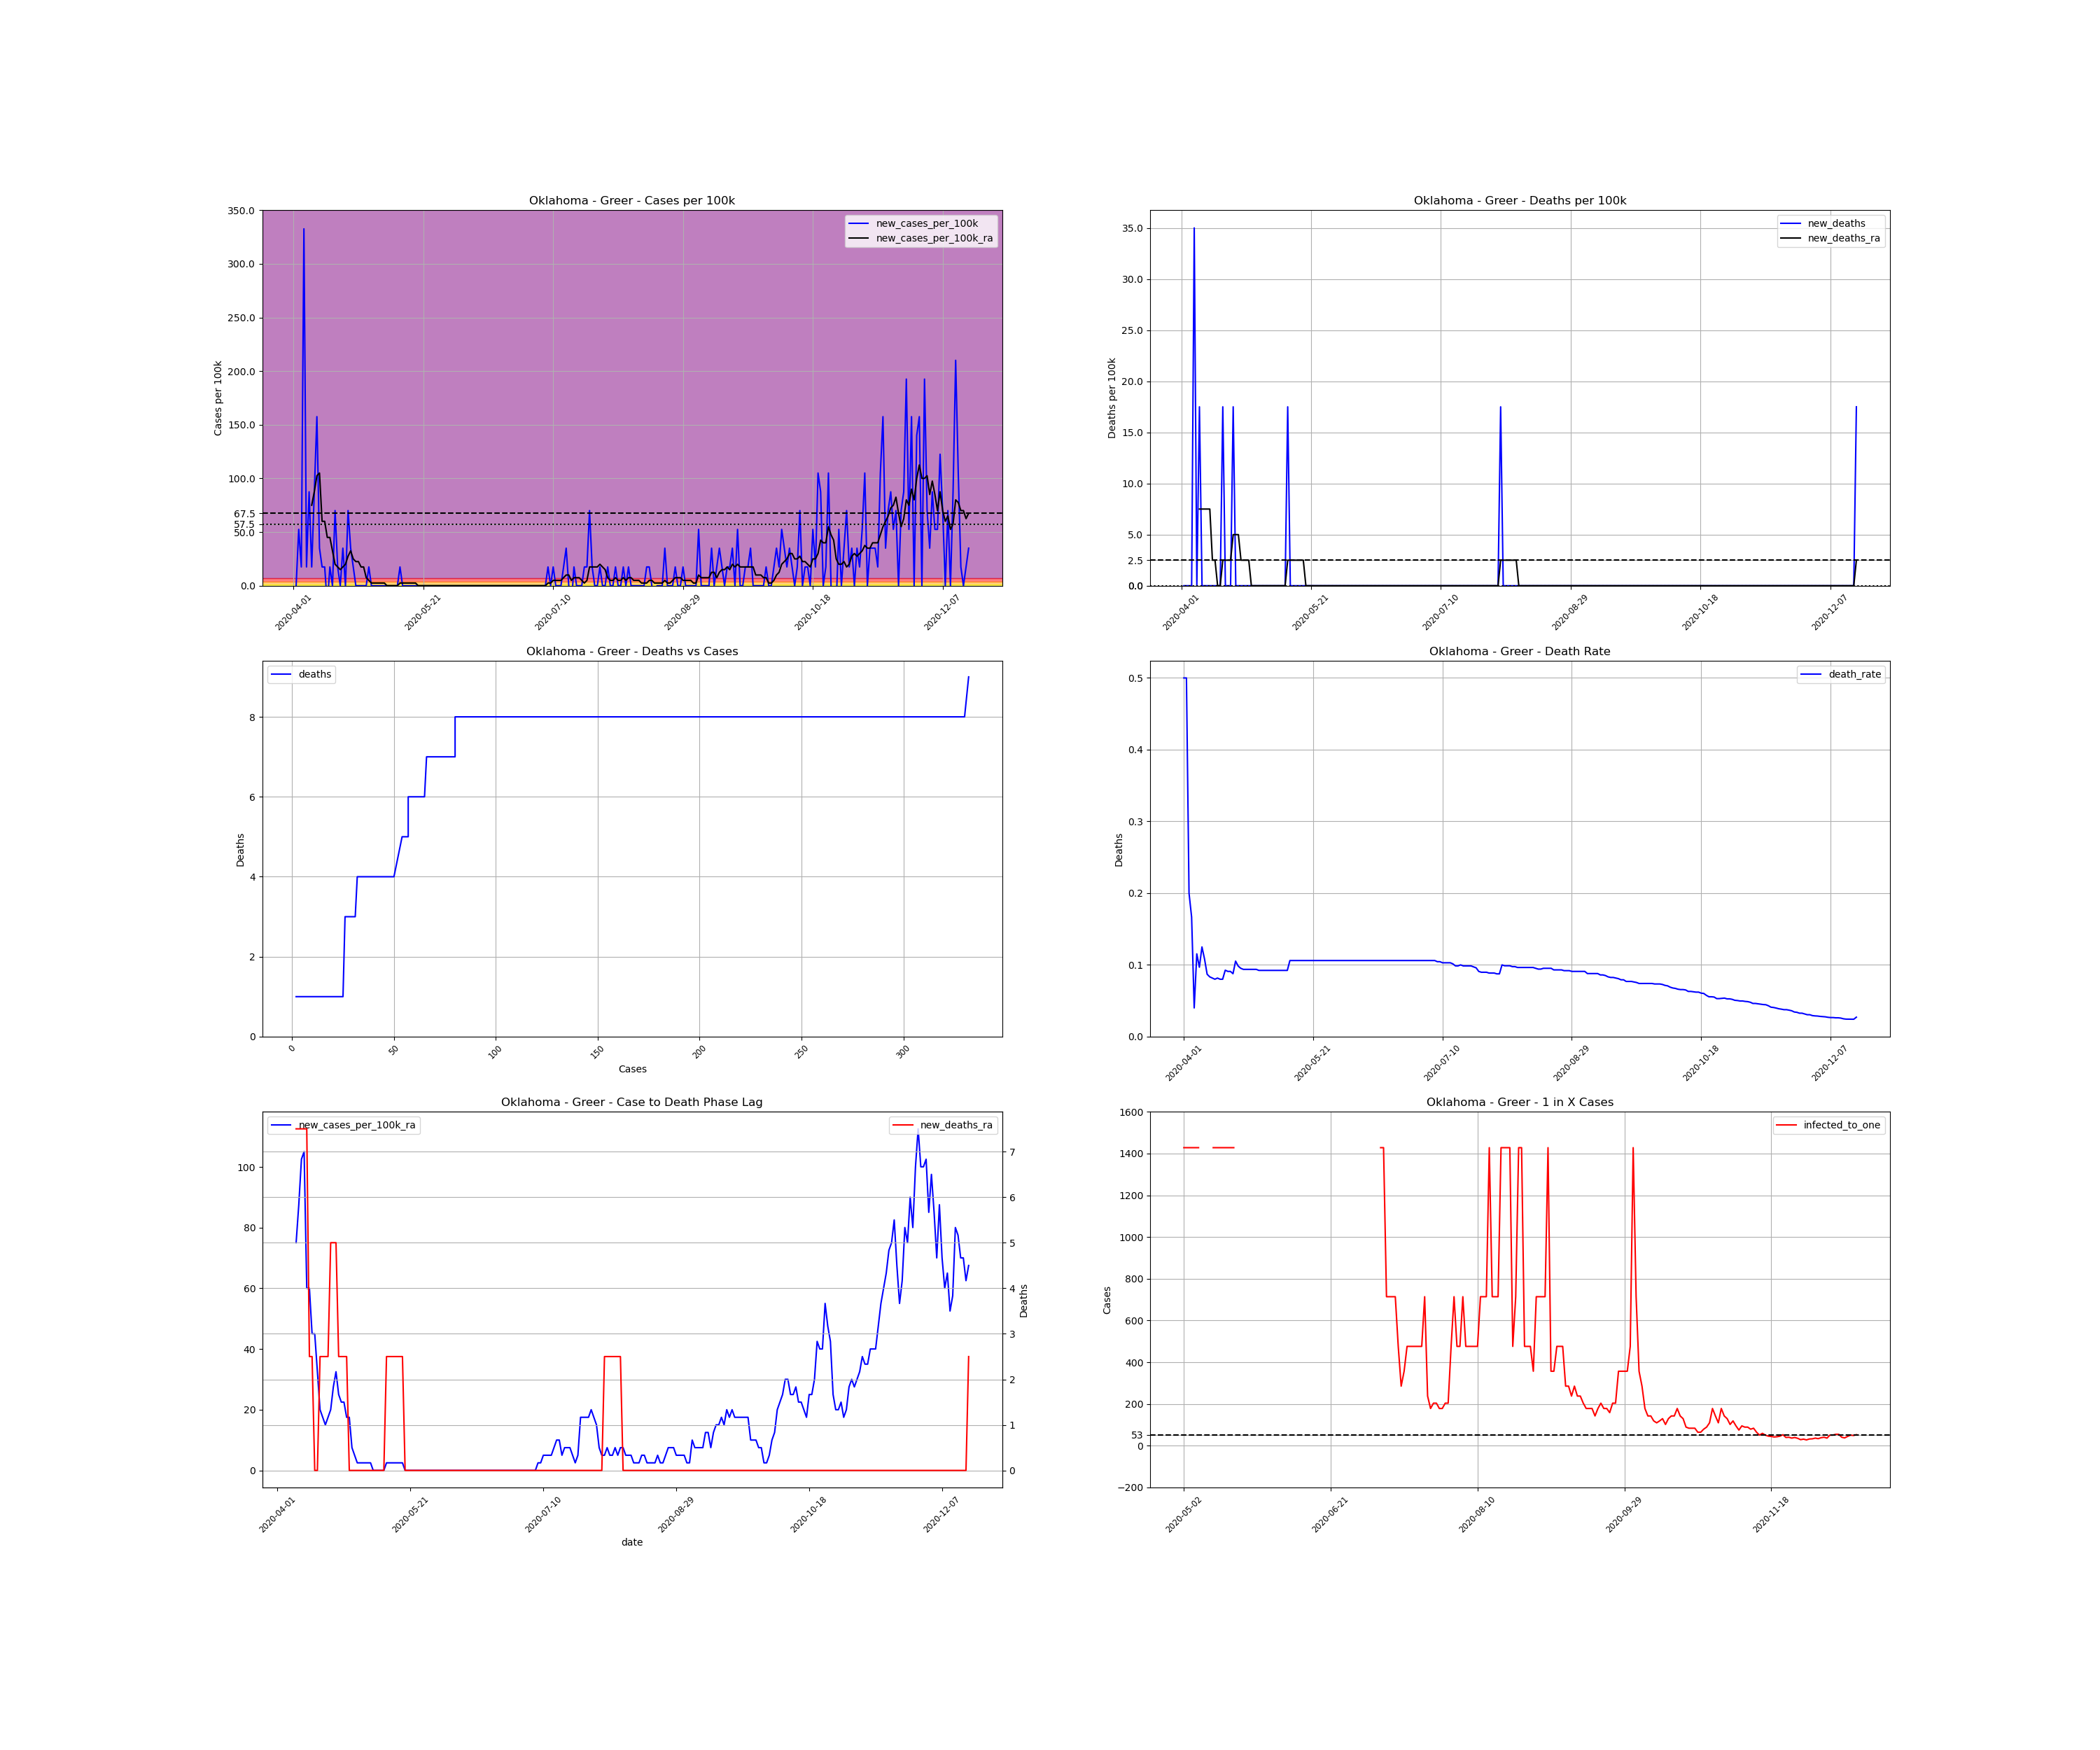

Source data for this figure (header and first rows):
, date, county, state, fips, cases, deaths, COUNTY, STNAME, CTYNAME, POPESTIMATE2019, cases_per_100k, deaths_per_100k, death_rate, new_cases, new_cases_per_100k, new_deaths, new_cases_per_100k_ra, new_deaths_ra, active_cases, infected_to_one
587518, 2020-04-01, Greer, Oklahoma, 40055, 2, 1.0, 55, Oklahoma, Greer, 5712, 35.01, 17.51, 0.5, , , , , , , 
587519, 2020-04-02, Greer, Oklahoma, 40055, 2, 1.0, 55, Oklahoma, Greer, 5712, 35.01, 17.51, 0.5, 0.0, 0.0, 0.0, , , , 
587520, 2020-04-03, Greer, Oklahoma, 40055, 5, 1.0, 55, Oklahoma, Greer, 5712, 87.54, 17.51, 0.2, 3.0, 52.52, 0.0, , , , 
587521, 2020-04-04, Greer, Oklahoma, 40055, 6, 1.0, 55, Oklahoma, Greer, 5712, 105, 17.51, 0.1667, 1.0, 17.51, 0.0, , , , 
587522, 2020-04-05, Greer, Oklahoma, 40055, 25, 1.0, 55, Oklahoma, Greer, 5712, 437.7, 17.51, 0.04, 19.0, 332.6, 0.0, , , , 
587523, 2020-04-06, Greer, Oklahoma, 40055, 26, 3.0, 55, Oklahoma, Greer, 5712, 455.2, 52.52, 0.1154, 1.0, 17.51, 35.01, , , , 
587524, 2020-04-07, Greer, Oklahoma, 40055, 31, 3.0, 55, Oklahoma, Greer, 5712, 542.7, 52.52, 0.09677, 5.0, 87.54, 0.0, , , , 
587525, 2020-04-08, Greer, Oklahoma, 40055, 32, 4.0, 55, Oklahoma, Greer, 5712, 560.2, 70.03, 0.125, 1.0, 17.51, 17.51, 75.03, 7.503, , 
587526, 2020-04-09, Greer, Oklahoma, 40055, 37, 4.0, 55, Oklahoma, Greer, 5712, 647.8, 70.03, 0.1081, 5.0, 87.54, 0.0, 87.54, 7.503, 35.0, 40.8
587527, 2020-04-10, Greer, Oklahoma, 40055, 46, 4.0, 55, Oklahoma, Greer, 5712, 805.3, 70.03, 0.08696, 9.0, 157.6, 0.0, 102.5, 7.503, 44.0, 32.45
587528, 2020-04-11, Greer, Oklahoma, 40055, 48, 4.0, 55, Oklahoma, Greer, 5712, 840.3, 70.03, 0.08333, 2.0, 35.01, 0.0, 105, 7.503, 43.0, 33.21
587529, 2020-04-12, Greer, Oklahoma, 40055, 49, 4.0, 55, Oklahoma, Greer, 5712, 857.8, 70.03, 0.08163, 1.0, 17.51, 0.0, 60.02, 7.503, 43.0, 33.21
587530, 2020-04-13, Greer, Oklahoma, 40055, 50, 4.0, 55, Oklahoma, Greer, 5712, 875.4, 70.03, 0.08, 1.0, 17.51, 0.0, 60.02, 2.501, 25.0, 57.12
587531, 2020-04-14, Greer, Oklahoma, 40055, 49, 4.0, 55, Oklahoma, Greer, 5712, 857.8, 70.03, 0.08163, -1.0, -17.51, 0.0, 45.02, 2.501, 23.0, 62.09
587532, 2020-04-15, Greer, Oklahoma, 40055, 50, 4.0, 55, Oklahoma, Greer, 5712, 875.4, 70.03, 0.08, 1.0, 17.51, 0.0, 45.02, 0.0, 19.0, 75.16
587533, 2020-04-16, Greer, Oklahoma, 40055, 50, 4.0, 55, Oklahoma, Greer, 5712, 875.4, 70.03, 0.08, 0.0, 0.0, 0.0, 32.51, 0.0, 18.0, 79.33
587534, 2020-04-17, Greer, Oklahoma, 40055, 54, 5.0, 55, Oklahoma, Greer, 5712, 945.4, 87.54, 0.09259, 4.0, 70.03, 17.51, 20.01, 2.501, 17.0, 84.0
587535, 2020-04-18, Greer, Oklahoma, 40055, 55, 5.0, 55, Oklahoma, Greer, 5712, 962.9, 87.54, 0.09091, 1.0, 17.51, 0.0, 17.51, 2.501, 9.0, 158.7
587536, 2020-04-19, Greer, Oklahoma, 40055, 55, 5.0, 55, Oklahoma, Greer, 5712, 962.9, 87.54, 0.09091, 0.0, 0.0, 0.0, 15.01, 2.501, 7.0, 204.0
587537, 2020-04-20, Greer, Oklahoma, 40055, 57, 5.0, 55, Oklahoma, Greer, 5712, 997.9, 87.54, 0.08772, 2.0, 35.01, 0.0, 17.51, 2.501, 8.0, 178.5
587538, 2020-04-21, Greer, Oklahoma, 40055, 57, 6.0, 55, Oklahoma, Greer, 5712, 997.9, 105, 0.1053, 0.0, 0.0, 17.51, 20.01, 5.002, 7.0, 204.0
587539, 2020-04-22, Greer, Oklahoma, 40055, 61, 6.0, 55, Oklahoma, Greer, 5712, 1068, 105, 0.09836, 4.0, 70.03, 0.0, 27.51, 5.002, 12.0, 119.0
587540, 2020-04-23, Greer, Oklahoma, 40055, 63, 6.0, 55, Oklahoma, Greer, 5712, 1103, 105, 0.09524, 2.0, 35.01, 0.0, 32.51, 5.002, 13.0, 109.8
587541, 2020-04-24, Greer, Oklahoma, 40055, 64, 6.0, 55, Oklahoma, Greer, 5712, 1120, 105, 0.09375, 1.0, 17.51, 0.0, 25.01, 2.501, 14.0, 102.0
587542, 2020-04-25, Greer, Oklahoma, 40055, 64, 6.0, 55, Oklahoma, Greer, 5712, 1120, 105, 0.09375, 0.0, 0.0, 0.0, 22.51, 2.501, 10.0, 142.8
587543, 2020-04-26, Greer, Oklahoma, 40055, 64, 6.0, 55, Oklahoma, Greer, 5712, 1120, 105, 0.09375, 0.0, 0.0, 0.0, 22.51, 2.501, 9.0, 158.7
587544, 2020-04-27, Greer, Oklahoma, 40055, 64, 6.0, 55, Oklahoma, Greer, 5712, 1120, 105, 0.09375, 0.0, 0.0, 0.0, 17.51, 2.501, 9.0, 158.7
587545, 2020-04-28, Greer, Oklahoma, 40055, 64, 6.0, 55, Oklahoma, Greer, 5712, 1120, 105, 0.09375, 0.0, 0.0, 0.0, 17.51, 0.0, 7.0, 204.0
587546, 2020-04-29, Greer, Oklahoma, 40055, 64, 6.0, 55, Oklahoma, Greer, 5712, 1120, 105, 0.09375, 0.0, 0.0, 0.0, 7.503, 0.0, 7.0, 204.0
587547, 2020-04-30, Greer, Oklahoma, 40055, 65, 6.0, 55, Oklahoma, Greer, 5712, 1138, 105, 0.09231, 1.0, 17.51, 0.0, 5.002, 0.0, 4.0, 357.0
587548, 2020-05-01, Greer, Oklahoma, 40055, 65, 6.0, 55, Oklahoma, Greer, 5712, 1138, 105, 0.09231, 0.0, 0.0, 0.0, 2.501, 0.0, 2.0, 714.0
587549, 2020-05-02, Greer, Oklahoma, 40055, 65, 6.0, 55, Oklahoma, Greer, 5712, 1138, 105, 0.09231, 0.0, 0.0, 0.0, 2.501, 0.0, 1.0, 1428
587550, 2020-05-03, Greer, Oklahoma, 40055, 65, 6.0, 55, Oklahoma, Greer, 5712, 1138, 105, 0.09231, 0.0, 0.0, 0.0, 2.501, 0.0, 1.0, 1428
587551, 2020-05-04, Greer, Oklahoma, 40055, 65, 6.0, 55, Oklahoma, Greer, 5712, 1138, 105, 0.09231, 0.0, 0.0, 0.0, 2.501, 0.0, 1.0, 1428
587552, 2020-05-05, Greer, Oklahoma, 40055, 65, 6.0, 55, Oklahoma, Greer, 5712, 1138, 105, 0.09231, 0.0, 0.0, 0.0, 2.501, 0.0, 1.0, 1428
587553, 2020-05-06, Greer, Oklahoma, 40055, 65, 6.0, 55, Oklahoma, Greer, 5712, 1138, 105, 0.09231, 0.0, 0.0, 0.0, 2.501, 0.0, 1.0, 1428
587554, 2020-05-07, Greer, Oklahoma, 40055, 65, 6.0, 55, Oklahoma, Greer, 5712, 1138, 105, 0.09231, 0.0, 0.0, 0.0, 0.0, 0.0, 1.0, 1428
587555, 2020-05-08, Greer, Oklahoma, 40055, 65, 6.0, 55, Oklahoma, Greer, 5712, 1138, 105, 0.09231, 0.0, 0.0, 0.0, 0.0, 0.0, 0.0, inf
587556, 2020-05-09, Greer, Oklahoma, 40055, 65, 6.0, 55, Oklahoma, Greer, 5712, 1138, 105, 0.09231, 0.0, 0.0, 0.0, 0.0, 0.0, 0.0, inf
587557, 2020-05-10, Greer, Oklahoma, 40055, 65, 6.0, 55, Oklahoma, Greer, 5712, 1138, 105, 0.09231, 0.0, 0.0, 0.0, 0.0, 0.0, 0.0, inf
587558, 2020-05-11, Greer, Oklahoma, 40055, 65, 6.0, 55, Oklahoma, Greer, 5712, 1138, 105, 0.09231, 0.0, 0.0, 0.0, 0.0, 0.0, 0.0, inf
587559, 2020-05-12, Greer, Oklahoma, 40055, 66, 7.0, 55, Oklahoma, Greer, 5712, 1155, 122.5, 0.1061, 1.0, 17.51, 17.51, 2.501, 2.501, 1.0, 1428
587560, 2020-05-13, Greer, Oklahoma, 40055, 66, 7.0, 55, Oklahoma, Greer, 5712, 1155, 122.5, 0.1061, 0.0, 0.0, 0.0, 2.501, 2.501, 1.0, 1428
587561, 2020-05-14, Greer, Oklahoma, 40055, 66, 7.0, 55, Oklahoma, Greer, 5712, 1155, 122.5, 0.1061, 0.0, 0.0, 0.0, 2.501, 2.501, 1.0, 1428
587562, 2020-05-15, Greer, Oklahoma, 40055, 66, 7.0, 55, Oklahoma, Greer, 5712, 1155, 122.5, 0.1061, 0.0, 0.0, 0.0, 2.501, 2.501, 1.0, 1428
587563, 2020-05-16, Greer, Oklahoma, 40055, 66, 7.0, 55, Oklahoma, Greer, 5712, 1155, 122.5, 0.1061, 0.0, 0.0, 0.0, 2.501, 2.501, 1.0, 1428
587564, 2020-05-17, Greer, Oklahoma, 40055, 66, 7.0, 55, Oklahoma, Greer, 5712, 1155, 122.5, 0.1061, 0.0, 0.0, 0.0, 2.501, 2.501, 1.0, 1428
587565, 2020-05-18, Greer, Oklahoma, 40055, 66, 7.0, 55, Oklahoma, Greer, 5712, 1155, 122.5, 0.1061, 0.0, 0.0, 0.0, 2.501, 2.501, 1.0, 1428
587566, 2020-05-19, Greer, Oklahoma, 40055, 66, 7.0, 55, Oklahoma, Greer, 5712, 1155, 122.5, 0.1061, 0.0, 0.0, 0.0, 0.0, 0.0, 1.0, 1428
587567, 2020-05-20, Greer, Oklahoma, 40055, 66, 7.0, 55, Oklahoma, Greer, 5712, 1155, 122.5, 0.1061, 0.0, 0.0, 0.0, 0.0, 0.0, 0.0, inf
587568, 2020-05-21, Greer, Oklahoma, 40055, 66, 7.0, 55, Oklahoma, Greer, 5712, 1155, 122.5, 0.1061, 0.0, 0.0, 0.0, 0.0, 0.0, 0.0, inf
587569, 2020-05-22, Greer, Oklahoma, 40055, 66, 7.0, 55, Oklahoma, Greer, 5712, 1155, 122.5, 0.1061, 0.0, 0.0, 0.0, 0.0, 0.0, 0.0, inf
587570, 2020-05-23, Greer, Oklahoma, 40055, 66, 7.0, 55, Oklahoma, Greer, 5712, 1155, 122.5, 0.1061, 0.0, 0.0, 0.0, 0.0, 0.0, 0.0, inf
587571, 2020-05-24, Greer, Oklahoma, 40055, 66, 7.0, 55, Oklahoma, Greer, 5712, 1155, 122.5, 0.1061, 0.0, 0.0, 0.0, 0.0, 0.0, 0.0, inf
587572, 2020-05-25, Greer, Oklahoma, 40055, 66, 7.0, 55, Oklahoma, Greer, 5712, 1155, 122.5, 0.1061, 0.0, 0.0, 0.0, 0.0, 0.0, 0.0, inf
587573, 2020-05-26, Greer, Oklahoma, 40055, 66, 7.0, 55, Oklahoma, Greer, 5712, 1155, 122.5, 0.1061, 0.0, 0.0, 0.0, 0.0, 0.0, 0.0, inf
587574, 2020-05-27, Greer, Oklahoma, 40055, 66, 7.0, 55, Oklahoma, Greer, 5712, 1155, 122.5, 0.1061, 0.0, 0.0, 0.0, 0.0, 0.0, 0.0, inf
587575, 2020-05-28, Greer, Oklahoma, 40055, 66, 7.0, 55, Oklahoma, Greer, 5712, 1155, 122.5, 0.1061, 0.0, 0.0, 0.0, 0.0, 0.0, 0.0, inf
587576, 2020-05-29, Greer, Oklahoma, 40055, 66, 7.0, 55, Oklahoma, Greer, 5712, 1155, 122.5, 0.1061, 0.0, 0.0, 0.0, 0.0, 0.0, 0.0, inf
587577, 2020-05-30, Greer, Oklahoma, 40055, 66, 7.0, 55, Oklahoma, Greer, 5712, 1155, 122.5, 0.1061, 0.0, 0.0, 0.0, 0.0, 0.0, 0.0, inf
... 201 more rows
